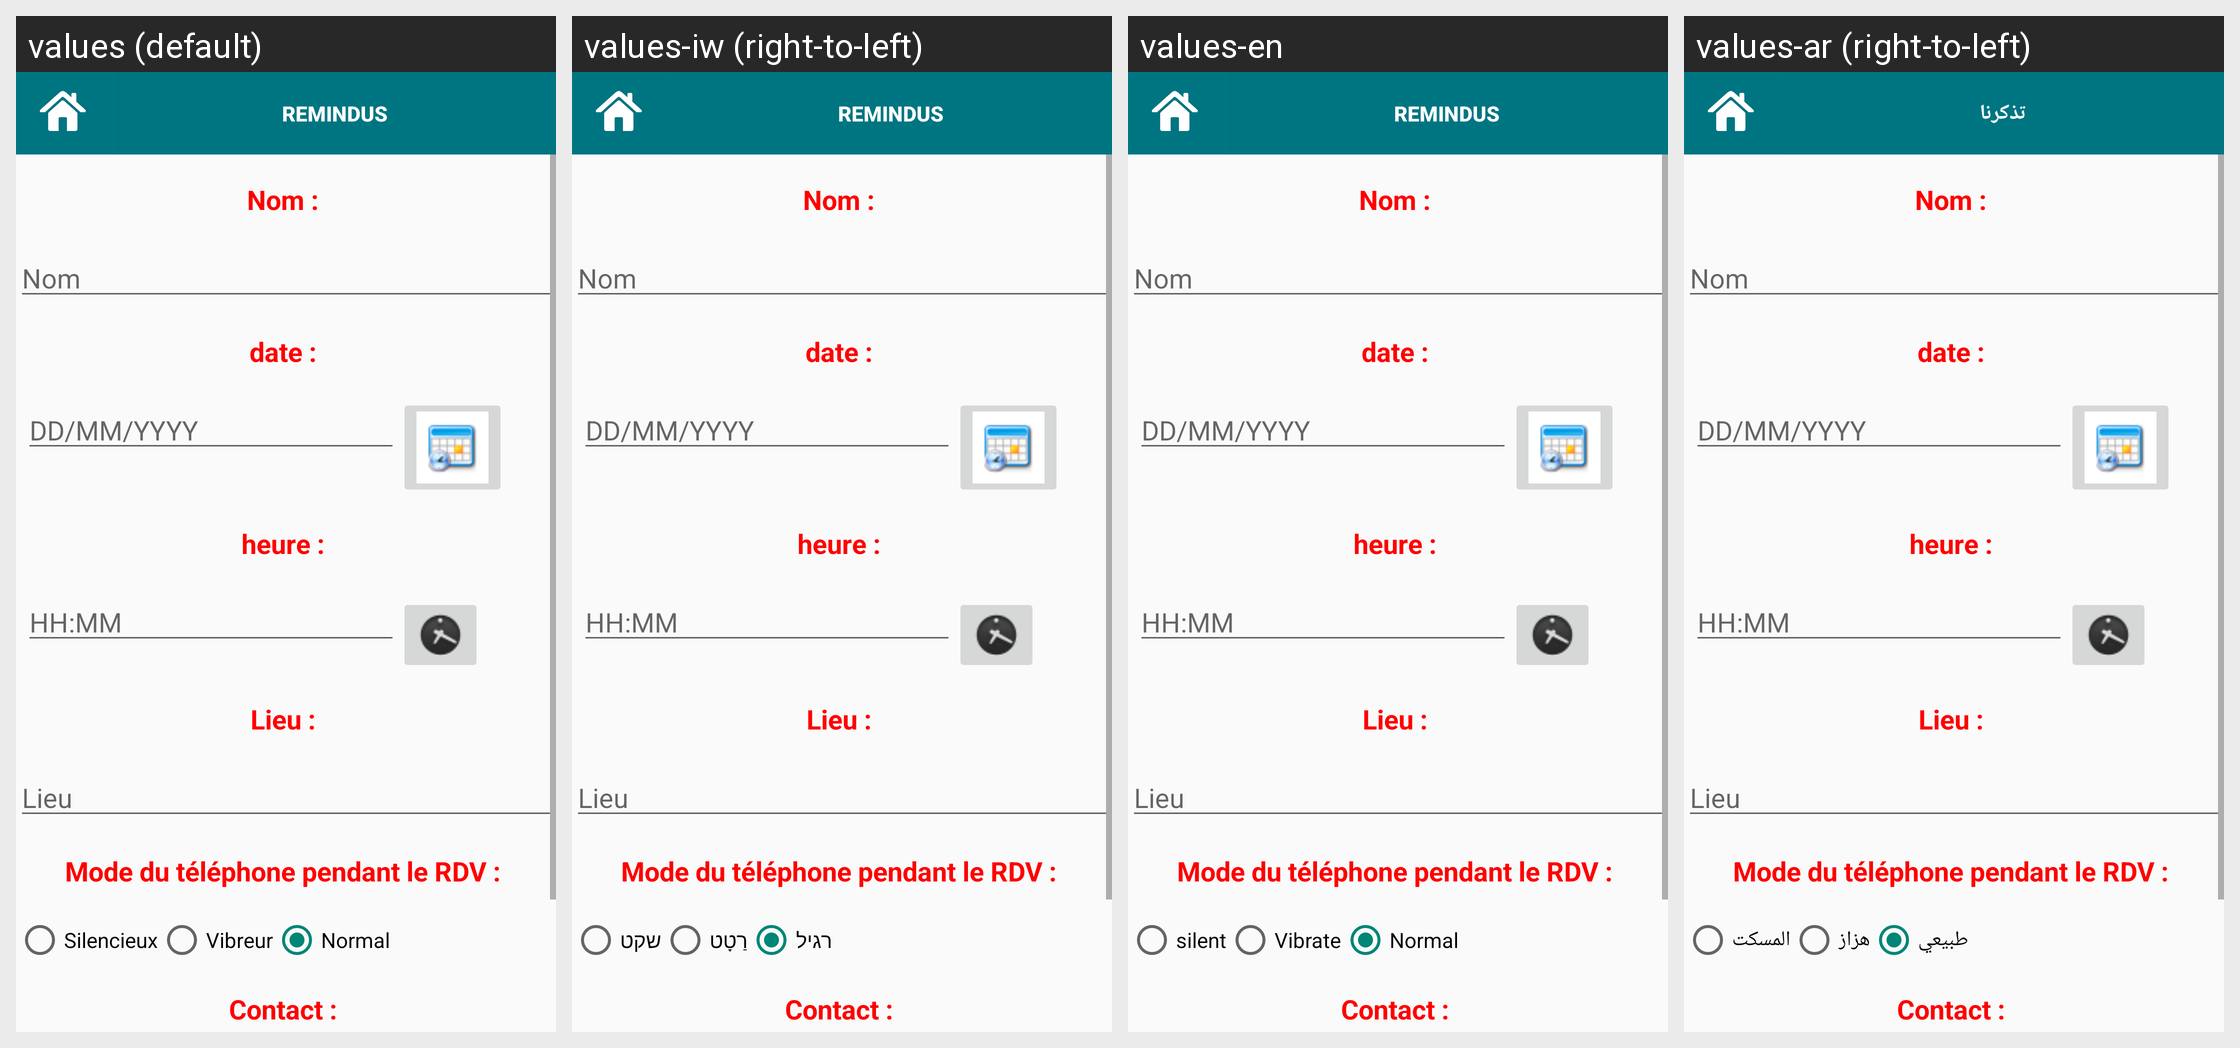

Locale-by-locale string values for the Android screen shown in this grid:
Android screen res/layout/vue_afficher_rdv.xml rendered under 4 locales, left to right: values (default), values-iw (right-to-left), values-en, values-ar (right-to-left). Device: Nexus 5 (rendered at 1080×1920; each locale shown at half size, 540×960, under a caption strip naming it); theme AppTheme.
Strings drawn on this screen, with the default value and each locale's value (text and hints the layout hard-codes, and strings that could not be matched under every locale, appear in the picture but are not listed):

silencieux
  values: Silencieux
  values-iw: שקט
  values-en: silent
  values-ar: المسكت

vibreur
  values: Vibreur
  values-iw: רַטָט
  values-en: Vibrate
  values-ar: هزاز

normal
  values: Normal
  values-iw: רגיל
  values-en: Normal
  values-ar: طبيعي

app_name
  values: RemindUs
  values-iw: RemindUs
  values-en: RemindUs
  values-ar: تذكرنا
